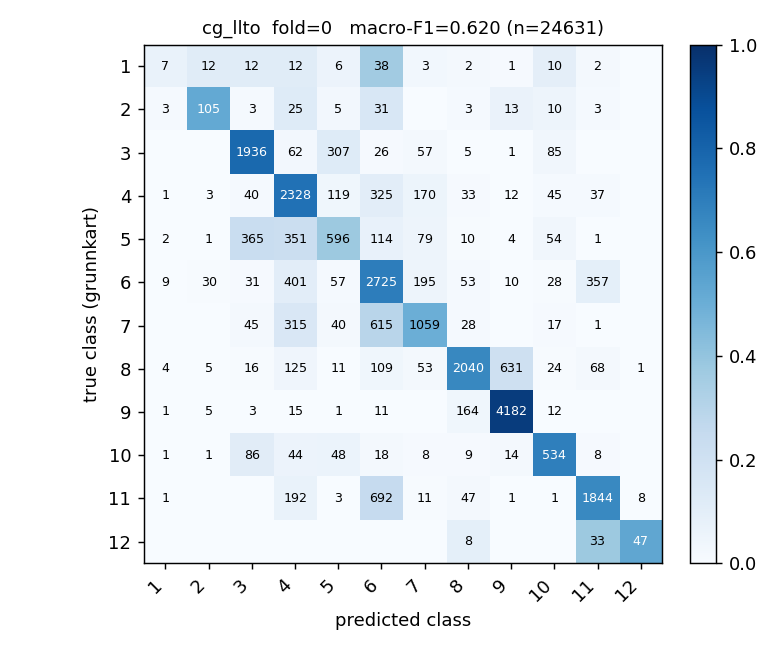

The table this chart was drawn from, first rows:
true_class, 1, 2, 3, 4, 5, 6, 7, 8, 9, 10, 11, 12
1, 7, 12, 12, 12, 6, 38, 3, 2, 1, 10, 2, 0
2, 3, 105, 3, 25, 5, 31, 0, 3, 13, 10, 3, 0
3, 0, 0, 1936, 62, 307, 26, 57, 5, 1, 85, 0, 0
4, 1, 3, 40, 2328, 119, 325, 170, 33, 12, 45, 37, 0
5, 2, 1, 365, 351, 596, 114, 79, 10, 4, 54, 1, 0
6, 9, 30, 31, 401, 57, 2725, 195, 53, 10, 28, 357, 0
7, 0, 0, 45, 315, 40, 615, 1059, 28, 0, 17, 1, 0
8, 4, 5, 16, 125, 11, 109, 53, 2040, 631, 24, 68, 1
9, 1, 5, 3, 15, 1, 11, 0, 164, 4182, 12, 0, 0
10, 1, 1, 86, 44, 48, 18, 8, 9, 14, 534, 8, 0
11, 1, 0, 0, 192, 3, 692, 11, 47, 1, 1, 1844, 8
12, 0, 0, 0, 0, 0, 0, 0, 8, 0, 0, 33, 47
